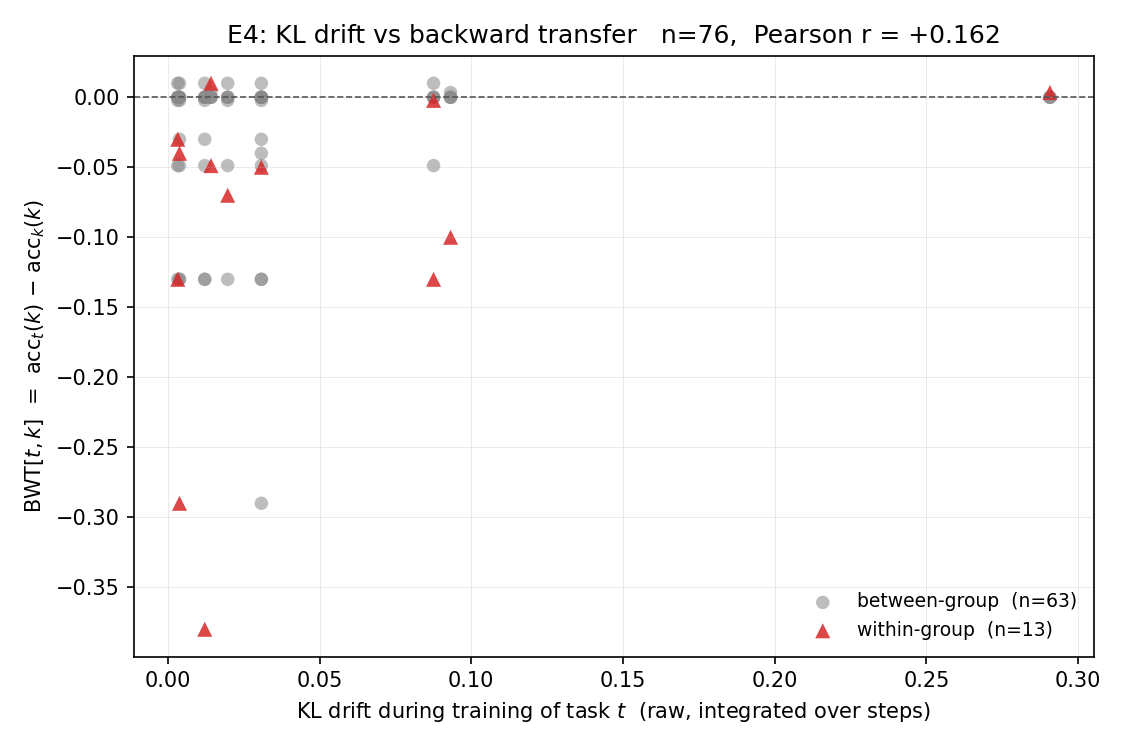

The table this chart was drawn from, first rows:
t_idx, k_idx, task_t, task_k, kl_drift_t, bwt_tk, group_t, group_k, is_new_group_t, same_group
1, 0, FOMC, C-STANCE, , 0.000000, 1, 0, True, False
2, 0, MeetingBank, C-STANCE, , 0.000000, 2, 0, True, False
2, 1, MeetingBank, FOMC, , 0.000000, 2, 1, True, False
3, 0, Py150, C-STANCE, , 0.000000, 3, 0, True, False
3, 1, Py150, FOMC, , 0.000000, 3, 1, True, False
3, 2, Py150, MeetingBank, , 0.000000, 3, 2, True, False
4, 0, ScienceQA, C-STANCE, 0.2907, 0.000000, 3, 0, False, False
4, 1, ScienceQA, FOMC, 0.2907, 0.000000, 3, 1, False, False
4, 2, ScienceQA, MeetingBank, 0.2907, 0.000000, 3, 2, False, False
4, 3, ScienceQA, Py150, 0.2907, 0.003400, 3, 3, False, True
5, 0, NumGLUE-cm, C-STANCE, 0.09319, 0.000000, 1, 0, False, False
5, 1, NumGLUE-cm, FOMC, 0.09319, -0.1, 1, 1, False, True
5, 2, NumGLUE-cm, MeetingBank, 0.09319, 0.000000, 1, 2, False, False
5, 3, NumGLUE-cm, Py150, 0.09319, 0.003400, 1, 3, False, False
5, 4, NumGLUE-cm, ScienceQA, 0.09319, 0.000000, 1, 3, False, False
6, 0, NumGLUE-ds, C-STANCE, 0.01424, 0.000000, 1, 0, False, False
6, 1, NumGLUE-ds, FOMC, 0.01424, 0.01, 1, 1, False, True
6, 2, NumGLUE-ds, MeetingBank, 0.01424, 0.000000, 1, 2, False, False
6, 3, NumGLUE-ds, Py150, 0.01424, 0.003400, 1, 3, False, False
6, 4, NumGLUE-ds, ScienceQA, 0.01424, 0.000000, 1, 3, False, False
6, 5, NumGLUE-ds, NumGLUE-cm, 0.01424, -0.0488, 1, 1, False, True
7, 0, 20Minuten, C-STANCE, 0.08759, 0.000000, 3, 0, False, False
7, 1, 20Minuten, FOMC, 0.08759, 0.01, 3, 1, False, False
7, 2, 20Minuten, MeetingBank, 0.08759, 0.000000, 3, 2, False, False
7, 3, 20Minuten, Py150, 0.08759, -0.002200, 3, 3, False, True
7, 4, 20Minuten, ScienceQA, 0.08759, -0.13, 3, 3, False, True
7, 5, 20Minuten, NumGLUE-cm, 0.08759, -0.0488, 3, 1, False, False
7, 6, 20Minuten, NumGLUE-ds, 0.08759, 0.000000, 3, 1, False, False
8, 0, dbpedia, C-STANCE, 0.01975, -0.07, 0, 0, False, True
8, 1, dbpedia, FOMC, 0.01975, 0.01, 0, 1, False, False
8, 2, dbpedia, MeetingBank, 0.01975, 0.000000, 0, 2, False, False
8, 3, dbpedia, Py150, 0.01975, -0.002200, 0, 3, False, False
8, 4, dbpedia, ScienceQA, 0.01975, -0.13, 0, 3, False, False
8, 5, dbpedia, NumGLUE-cm, 0.01975, -0.0488, 0, 1, False, False
8, 6, dbpedia, NumGLUE-ds, 0.01975, 0.000000, 0, 1, False, False
8, 7, dbpedia, 20Minuten, 0.01975, 0.000000, 0, 3, False, False
9, 0, amazon, C-STANCE, 0.003299, -0.13, 0, 0, False, True
9, 1, amazon, FOMC, 0.003299, 0.01, 0, 1, False, False
9, 2, amazon, MeetingBank, 0.003299, 0.000000, 0, 2, False, False
9, 3, amazon, Py150, 0.003299, -0.002200, 0, 3, False, False
9, 4, amazon, ScienceQA, 0.003299, -0.13, 0, 3, False, False
9, 5, amazon, NumGLUE-cm, 0.003299, -0.0488, 0, 1, False, False
9, 6, amazon, NumGLUE-ds, 0.003299, 0.000000, 0, 1, False, False
9, 7, amazon, 20Minuten, 0.003299, 0.000000, 0, 3, False, False
9, 8, amazon, dbpedia, 0.003299, -0.03, 0, 0, False, True
10, 0, yahoo, C-STANCE, , -0.13, 4, 0, True, False
10, 1, yahoo, FOMC, , 0.01, 4, 1, True, False
10, 2, yahoo, MeetingBank, , 0.000000, 4, 2, True, False
10, 3, yahoo, Py150, , -0.002200, 4, 3, True, False
10, 4, yahoo, ScienceQA, , -0.13, 4, 3, True, False
10, 5, yahoo, NumGLUE-cm, , -0.0488, 4, 1, True, False
10, 6, yahoo, NumGLUE-ds, , 0.000000, 4, 1, True, False
10, 7, yahoo, 20Minuten, , 0.000000, 4, 3, True, False
10, 8, yahoo, dbpedia, , -0.03, 4, 0, True, False
10, 9, yahoo, amazon, , 0.000000, 4, 0, True, False
11, 0, agnews, C-STANCE, 0.01218, -0.13, 4, 0, False, False
11, 1, agnews, FOMC, 0.01218, 0.01, 4, 1, False, False
11, 2, agnews, MeetingBank, 0.01218, 0.000000, 4, 2, False, False
11, 3, agnews, Py150, 0.01218, -0.002200, 4, 3, False, False
11, 4, agnews, ScienceQA, 0.01218, -0.13, 4, 3, False, False
... 45 more rows
